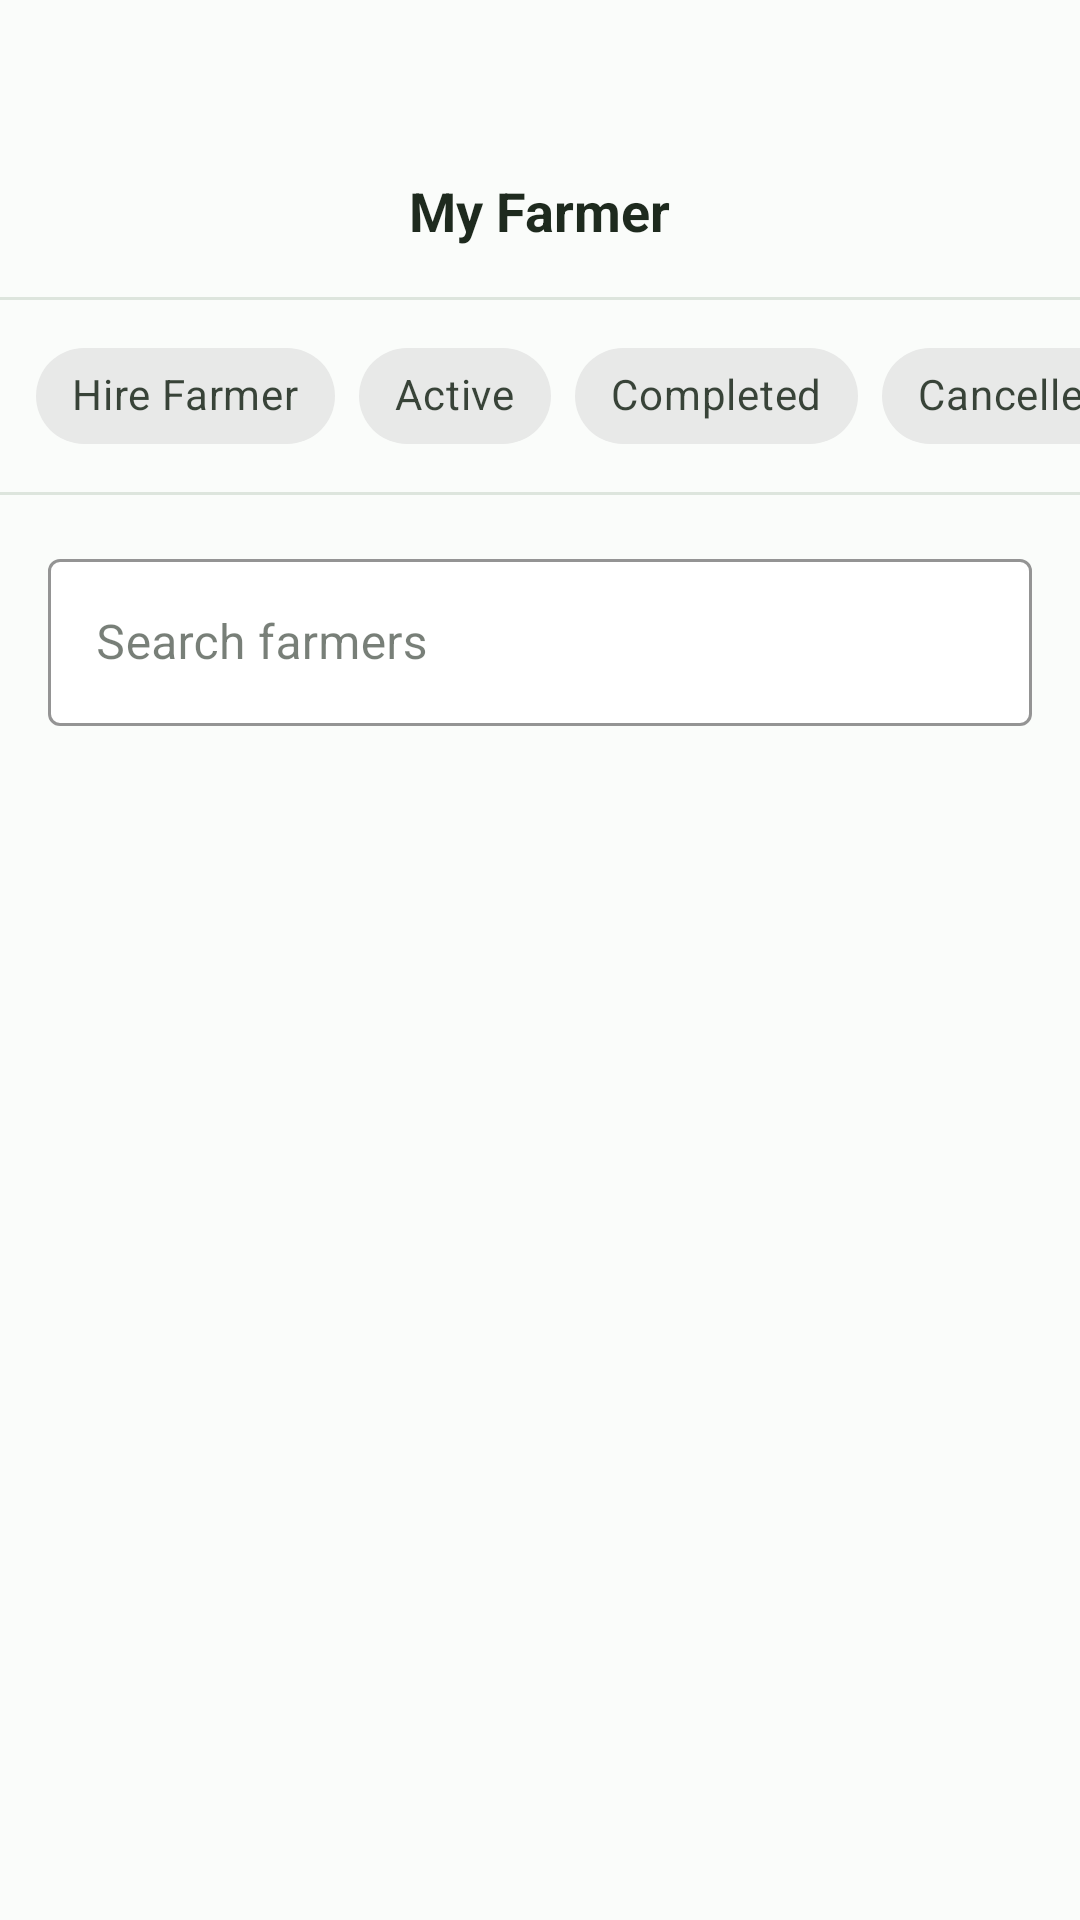

Android layout source for this screen:
<!-- AndroidManifest.xml: application theme Theme.VillageConnect -->
<!-- res/layout/fragment_farmer_list.xml -->
<?xml version="1.0" encoding="utf-8"?>
<LinearLayout xmlns:android="http://schemas.android.com/apk/res/android"
    xmlns:app="http://schemas.android.com/apk/res-auto"
    android:layout_width="match_parent"
    android:layout_height="match_parent"
    android:background="@drawable/bg_root"
    android:orientation="vertical">

    
    <RelativeLayout
        android:layout_width="match_parent"
        android:layout_height="100dp">

        <TextView
            android:layout_width="wrap_content"
            android:layout_height="wrap_content"
            android:layout_centerHorizontal="true"
            android:layout_marginTop="58dp"
            android:text="My Farmer"
            android:textColor="@color/colorTextPrimary"
            android:textSize="18sp"
            android:textStyle="bold" />

        <View
            android:layout_width="match_parent"
            android:layout_height="1dp"
            android:layout_alignParentBottom="true"
            android:background="@color/outline" />
    </RelativeLayout>

    <HorizontalScrollView
        android:layout_width="match_parent"
        android:layout_height="wrap_content"
        android:scrollbars="none">

        <LinearLayout
            android:layout_width="wrap_content"
            android:layout_height="wrap_content"
            android:orientation="vertical">

            <com.google.android.material.chip.ChipGroup
                android:id="@+id/chipFilter"
                android:layout_width="wrap_content"
                android:layout_height="wrap_content"
                android:paddingHorizontal="12dp"
                android:paddingVertical="8dp"
                app:selectionRequired="true"
                app:singleSelection="true">

                <com.google.android.material.chip.Chip
                    android:id="@+id/chipHireFarmer"
                    style="@style/Widget.MaterialComponents.Chip.Choice"
                    android:layout_width="wrap_content"
                    android:layout_height="wrap_content"
                    android:text="Hire Farmer" />

                <com.google.android.material.chip.Chip
                    android:id="@+id/chipActive"
                    style="@style/Widget.MaterialComponents.Chip.Choice"
                    android:layout_width="wrap_content"
                    android:layout_height="wrap_content"
                    android:text="Active" />

                <com.google.android.material.chip.Chip
                    android:id="@+id/chipCompleted"
                    style="@style/Widget.MaterialComponents.Chip.Choice"
                    android:layout_width="wrap_content"
                    android:layout_height="wrap_content"
                    android:text="Completed" />

                <com.google.android.material.chip.Chip
                    android:id="@+id/chipCancelled"
                    style="@style/Widget.MaterialComponents.Chip.Choice"
                    android:layout_width="wrap_content"
                    android:layout_height="wrap_content"
                    android:text="Cancelled" />

                <com.google.android.material.chip.Chip
                    android:id="@+id/chipHistory"
                    style="@style/Widget.MaterialComponents.Chip.Choice"
                    android:layout_width="wrap_content"
                    android:layout_height="wrap_content"
                    android:text="History" />
            </com.google.android.material.chip.ChipGroup>

            <View
                android:layout_width="match_parent"
                android:layout_height="1dp"
                android:background="@color/outline" />
        </LinearLayout>
    </HorizontalScrollView>

    
    <com.google.android.material.textfield.TextInputLayout
        style="@style/Widget.MaterialComponents.TextInputLayout.OutlinedBox"
        android:layout_width="match_parent"
        android:layout_height="wrap_content"
        android:layout_marginHorizontal="16dp"
        android:layout_marginTop="16dp"
        android:hint="Search farmers"
        app:boxBackgroundColor="@color/inputBackground"
        app:boxStrokeColor="@color/inputFocusedBorder">

        <com.google.android.material.textfield.TextInputEditText
            android:id="@+id/edtSearchFarmer"
            android:layout_width="match_parent"
            android:layout_height="wrap_content"
            android:textColor="@color/colorTextPrimary" />
    </com.google.android.material.textfield.TextInputLayout>

    
    <androidx.recyclerview.widget.RecyclerView
        android:id="@+id/rvFarmers"
        android:layout_width="match_parent"
        android:layout_height="0dp"
        android:layout_marginTop="14dp"
        android:layout_weight="1"
        android:paddingHorizontal="16dp"
        android:clipToPadding="false" />

</LinearLayout>
<!-- resources referenced by this layout -->
<resources>
  <color name="colorTextPrimary">@color/textPrimary</color>
  <color name="inputBackground">#FFFFFF</color>
  <color name="inputFocusedBorder">#2E7D32</color>
  <color name="outline">#DDE5DD</color>
  <style name="Theme.VillageConnect" parent="Base.Theme.VillageConnect" />
  <color name="textPrimary">#1E2A1E</color>
  <style name="Base.Theme.VillageConnect" parent="Theme.Material3.DayNight.NoActionBar">
          
          <item name="colorPrimary">@color/primary</item>
          <item name="colorOnPrimary">@color/onPrimary</item>
          <item name="colorPrimaryContainer">@color/primaryContainer</item>
          <item name="colorOnPrimaryContainer">@color/onPrimaryContainer</item>
  
          
          <item name="colorSecondary">@color/secondary</item>
          <item name="colorOnSecondary">@color/onSecondary</item>
          <item name="colorSecondaryContainer">@color/secondaryContainer</item>
          <item name="colorOnSecondaryContainer">@color/onSecondaryContainer</item>
  
          
          <item name="colorTertiary">@color/tertiary</item>
          <item name="colorOnTertiary">@color/onTertiary</item>
          <item name="colorTertiaryContainer">@color/tertiaryContainer</item>
          <item name="colorOnTertiaryContainer">@color/onTertiaryContainer</item>
  
          
          <item name="android:windowBackground">@color/background</item>
          <item name="colorSurface">@color/surface</item>
          <item name="colorOnSurface">@color/onSurface</item>
          <item name="colorSurfaceVariant">@color/surfaceVariant</item>
          <item name="colorOnSurfaceVariant">@color/onSurfaceVariant</item>
  
          
          <item name="colorOutline">@color/outline</item>
          <item name="colorOutlineVariant">@color/outlineVariant</item>
  
          
          <item name="android:statusBarColor">@color/background</item>
          <item name="android:windowLightStatusBar" tools:targetApi="m">true</item>
          <item name="android:navigationBarColor">@color/background</item>
  
          
          <item name="colorError">@color/error</item>
          <item name="colorOnError">@color/onError</item>
      </style>
  <color name="primary">#2E7D32</color>
  <color name="onPrimary">#FFFFFF</color>
  <color name="primaryContainer">#E8F5E9</color>
  <color name="onPrimaryContainer">#0F2A12</color>
  <color name="secondary">#6F8F72</color>
  <color name="onSecondary">#FFFFFF</color>
  <color name="secondaryContainer">#EEF6EE</color>
  <color name="onSecondaryContainer">#1D2B1F</color>
  <color name="tertiary">#38BDF8</color>
  <color name="onTertiary">#003544</color>
  <color name="tertiaryContainer">#E0F7FF</color>
  <color name="onTertiaryContainer">#001E28</color>
  <color name="background">#FAFCFA</color>
  <color name="surface">#FFFFFF</color>
  <color name="onSurface">#1E2A1E</color>
  <color name="surfaceVariant">#F1F5F1</color>
  <color name="onSurfaceVariant">#5F6B5F</color>
  <color name="outlineVariant">#E8EEE8</color>
  <color name="error">#DC2626</color>
  <color name="onError">#FFFFFF</color>
</resources>
